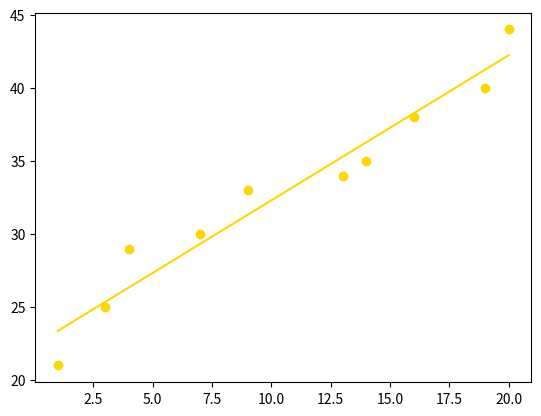

This chart was generated by the following Python code:
import numpy as NumPy
import matplotlib.pyplot as Plots

Variable = NumPy.random.randint(1,10,10)
print(Variable)
Variable2 = [1,3,4,7,9,13,14,16,19,20]
Array1 = NumPy.array(Variable2)
Average1 = Array1.mean()
print(Variable2)
Variable3 = [21,25,29,30,33,34,35,38,40,44]
Array2 = NumPy.array(Variable3)
Average2 = Array2.mean()
print(Variable3)
Variable4 = Plots.scatter(Variable2, Variable3, color = "Gold")
#Variable4 = Plots.show()
M = (NumPy.sum((Array1 - Average1)*(Array2 - Average2))/NumPy.sum((Array1 - Average1)**2))
print(M)
C = (Average2 - M*Average1)
print(C)
Y = M*Array1 + C
print(Y)
Y = Plots.plot(Array1, Y, color = "Gold")
Y = Plots.show()
